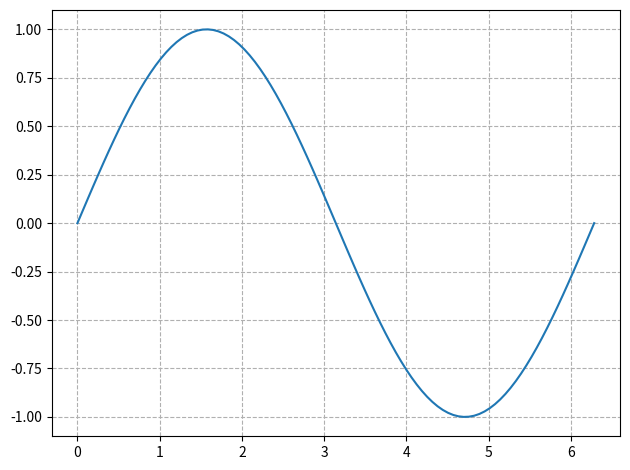

Generate this figure with matplotlib:
import numpy as np
import matplotlib
import matplotlib.pyplot as plt
import matplotlib.animation as animation



# %matplotlib notebook
# # %matplotlib inline

x = np.linspace(0, 2*np.pi, 100)
y = np.sin(x)

fig = plt.figure(tight_layout=True)
plt.plot(x,y)
plt.grid(ls="--")
plt.show()